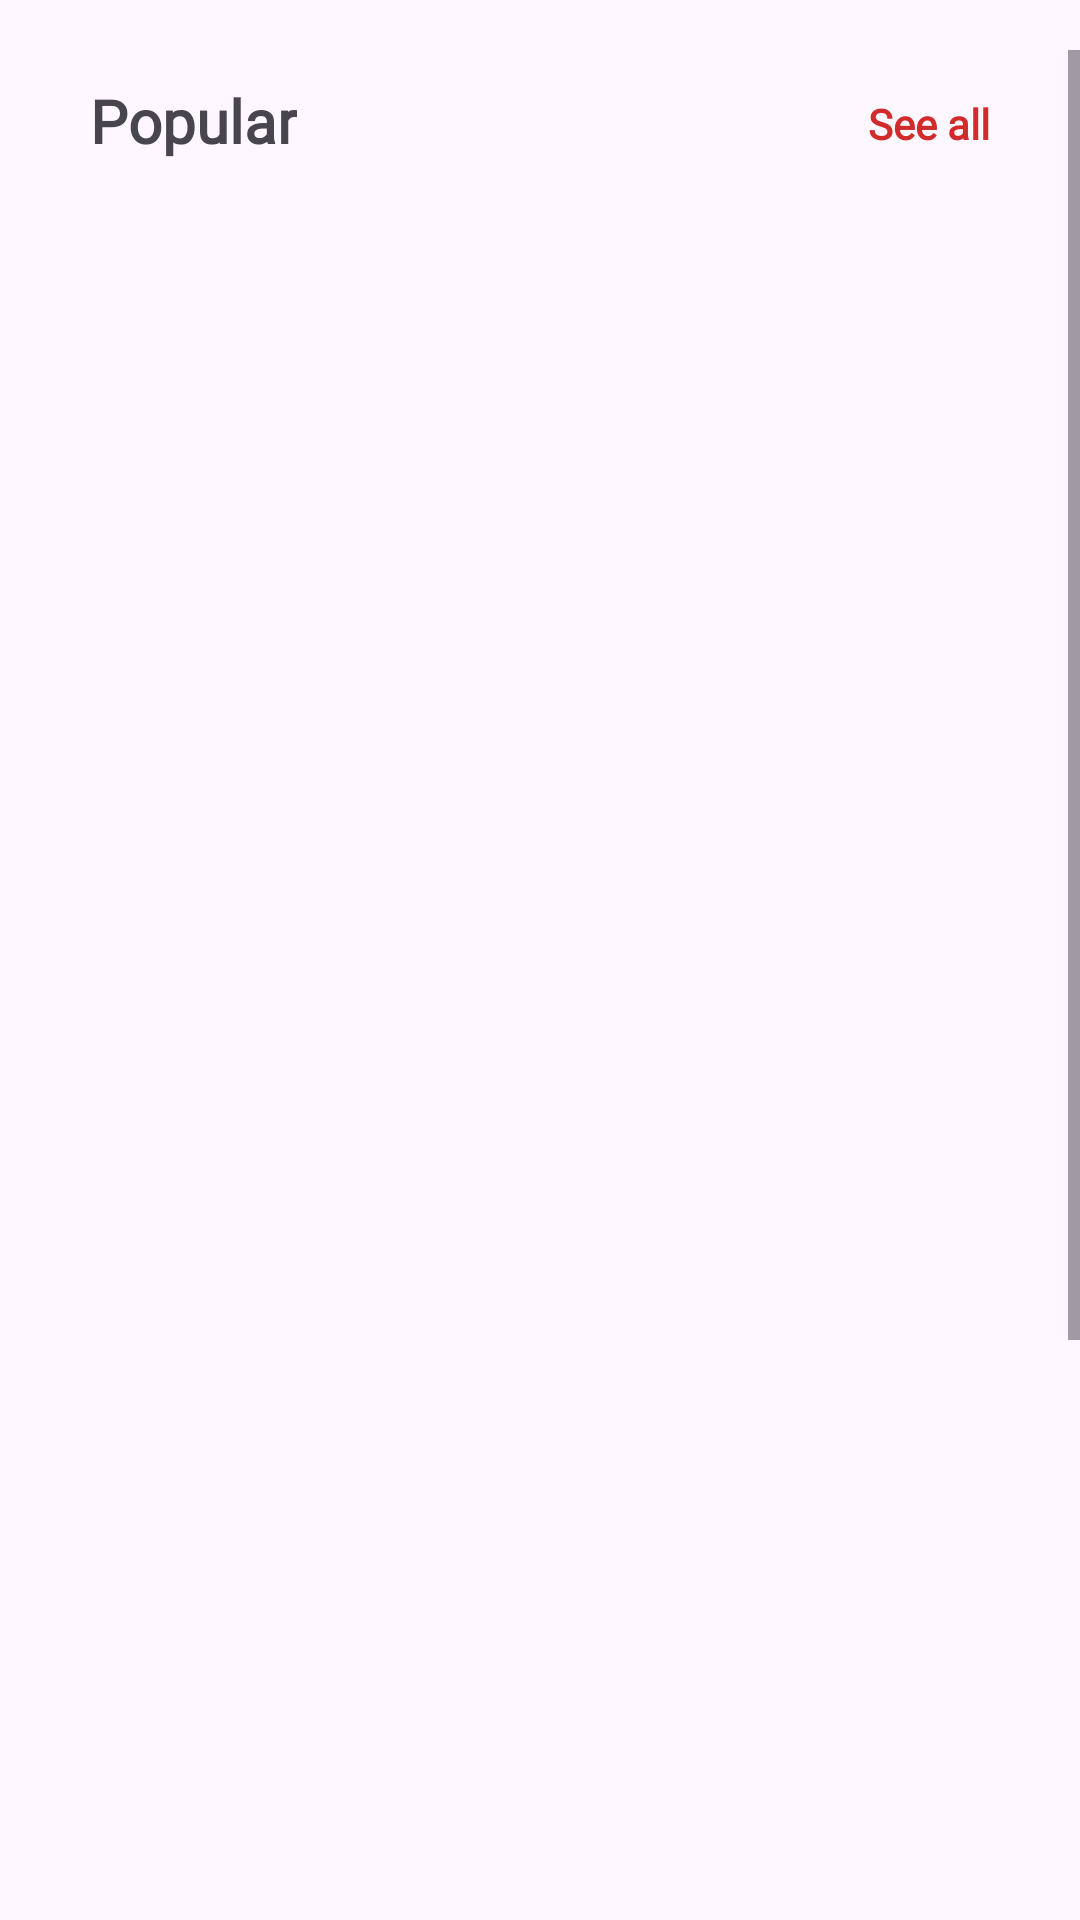

Here is an Android app screen rendered from its layout file. Give the layout XML and the strings, colors and styles it references.
<!-- AndroidManifest.xml: application theme Theme.ProjectStay -->
<!-- res/layout/fragment_all.xml -->
<?xml version="1.0" encoding="utf-8"?>
<ScrollView xmlns:android="http://schemas.android.com/apk/res/android"
    xmlns:app="http://schemas.android.com/apk/res-auto"
    xmlns:tools="http://schemas.android.com/tools"
    android:layout_width="match_parent"
    android:layout_height="match_parent"
    android:paddingTop="50px"
    android:paddingBottom="50px"
    tools:context=".ui.fragment.AllFragment">

    <androidx.constraintlayout.widget.ConstraintLayout
        android:layout_width="match_parent"
        android:layout_height="wrap_content">

    <TextView
        android:id="@+id/popularText"
        android:layout_width="wrap_content"
        android:layout_height="wrap_content"
        android:layout_marginStart="30dp"
        android:layout_marginTop="10dp"
        android:fontFamily="@font/montserrat"
        android:text="Popular"
        android:textSize="20dp"
        android:textStyle="bold"
        app:layout_constraintStart_toStartOf="parent"
        app:layout_constraintTop_toTopOf="parent" />

    <TextView
        android:id="@+id/popularSeeAll"
        android:layout_width="wrap_content"
        android:layout_height="wrap_content"
        android:layout_marginTop="15dp"
        android:layout_marginEnd="30dp"
        android:fontFamily="@font/montserrat"
        android:text="See all"
        android:textColor="@color/stay_red"
        android:textFontWeight="600"
        app:layout_constraintEnd_toEndOf="parent"
        app:layout_constraintTop_toTopOf="parent" />

    <androidx.recyclerview.widget.RecyclerView
        android:id="@+id/recyclerView"
        android:layout_width="409dp"
        android:layout_height="847dp"
        android:layout_marginStart="1dp"
        android:layout_marginTop="1dp"
        android:layout_marginEnd="1dp"
        android:layout_marginBottom="1dp"
        app:layout_constraintBottom_toBottomOf="parent"
        app:layout_constraintEnd_toEndOf="parent"
        app:layout_constraintStart_toStartOf="parent"
        app:layout_constraintTop_toBottomOf="@+id/popularText" />

</androidx.constraintlayout.widget.ConstraintLayout>

</ScrollView>
<!-- resources referenced by this layout -->
<resources>
  <color name="stay_red">#D22B2B</color>
  <style name="Theme.ProjectStay" parent="Base.Theme.ProjectStay" />
  <style name="Base.Theme.ProjectStay" parent="Theme.Material3.DayNight.NoActionBar">
          
          
      </style>
</resources>
